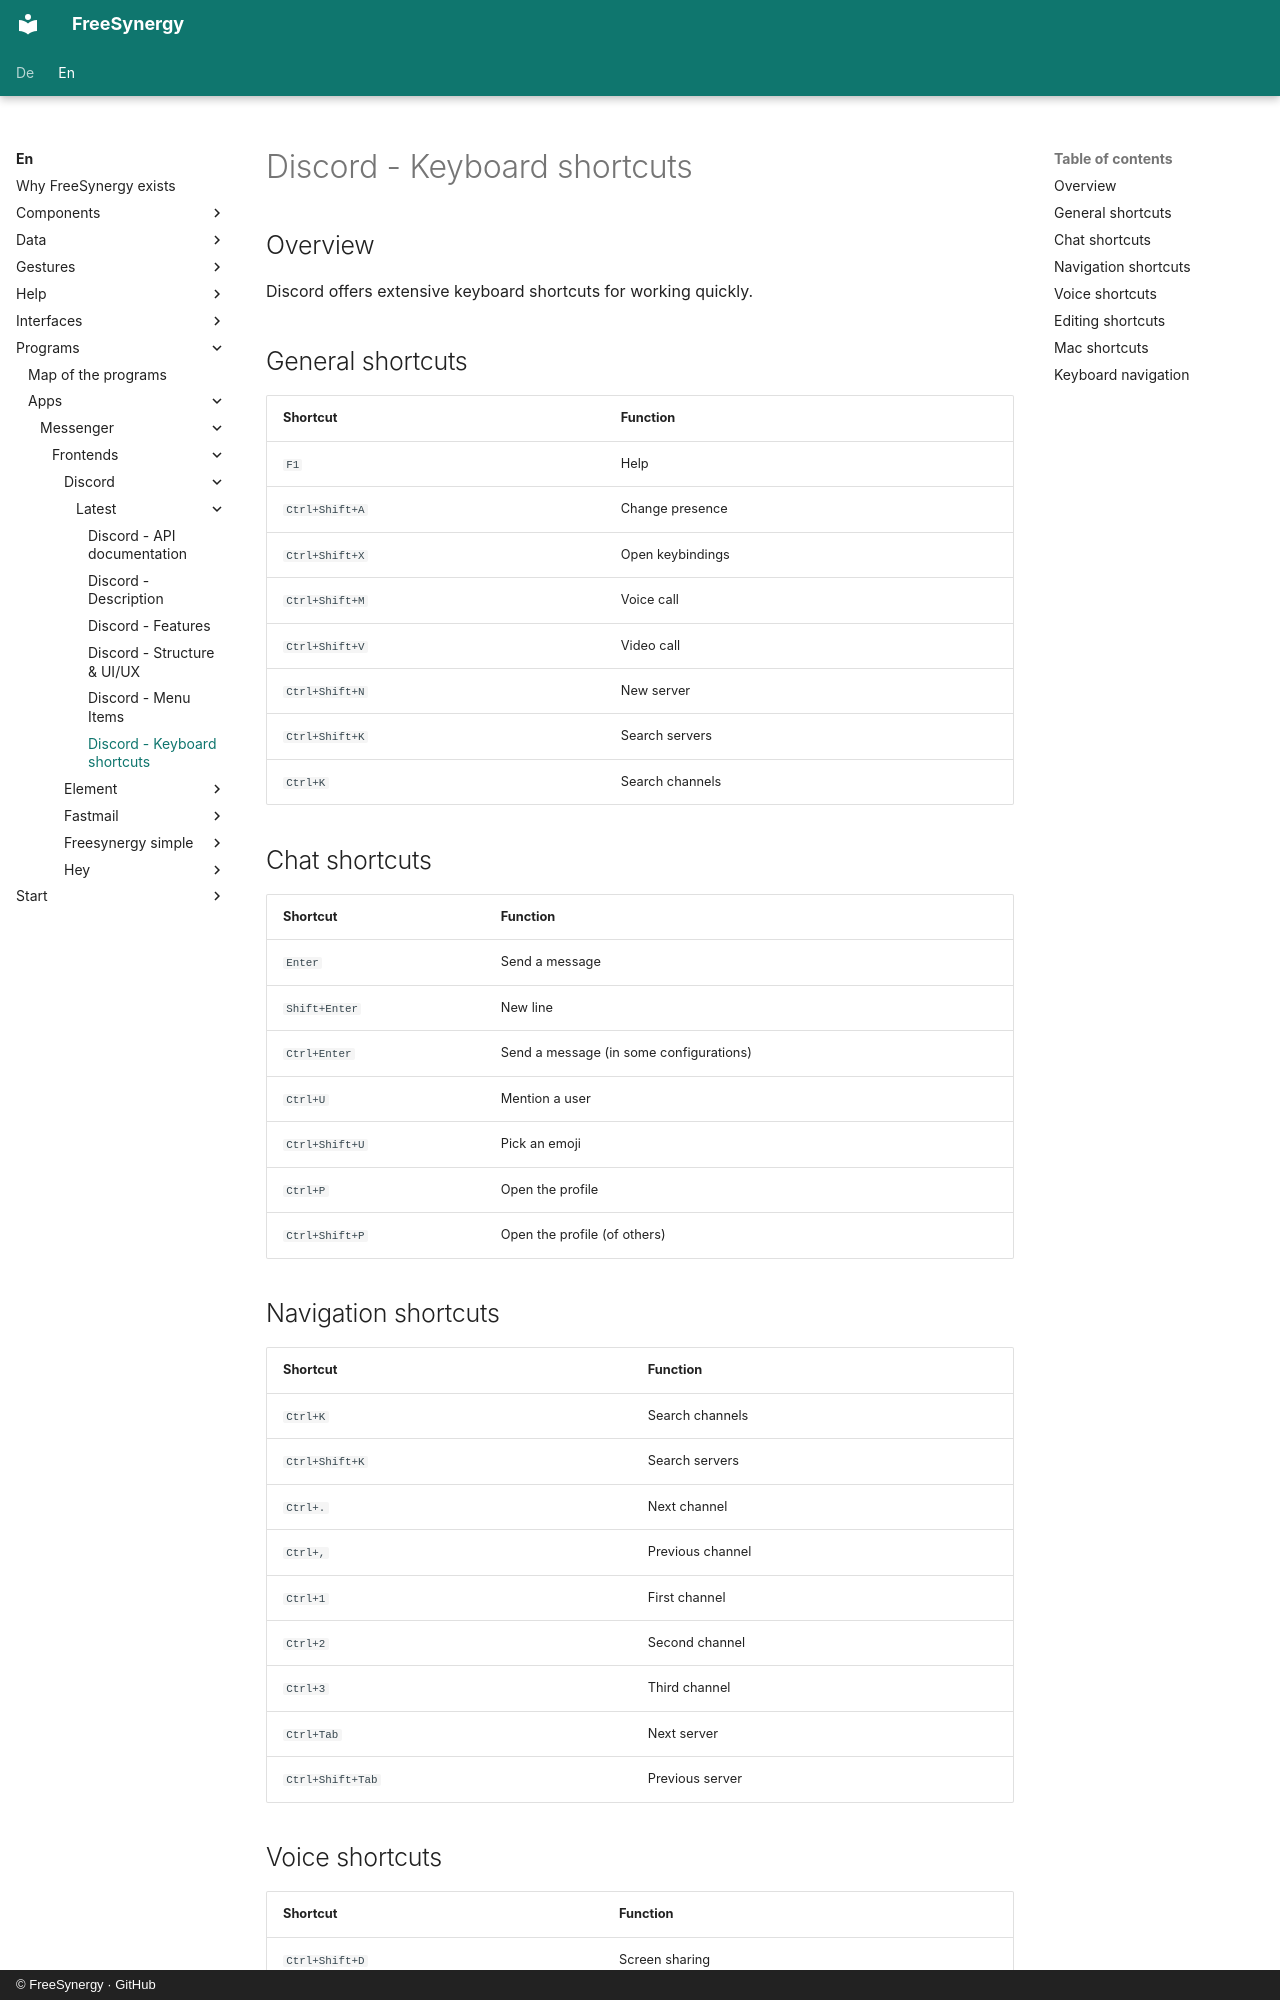

repository: FreeSynergy/fs-documentation · page: en/programs/apps/messenger/frontends/discord/latest/shortcuts/index.html · generator: mkdocs · copyright: © FreeSynergy · GitHub

# Discord - Keyboard shortcuts

## Overview

Discord offers extensive keyboard shortcuts for working quickly.

## General shortcuts

| Shortcut | Function |
|----------|----------|
| `F1` | Help |
| `Ctrl+Shift+A` | Change presence |
| `Ctrl+Shift+X` | Open keybindings |
| `Ctrl+Shift+M` | Voice call |
| `Ctrl+Shift+V` | Video call |
| `Ctrl+Shift+N` | New server |
| `Ctrl+Shift+K` | Search servers |
| `Ctrl+K` | Search channels |

## Chat shortcuts

| Shortcut | Function |
|----------|----------|
| `Enter` | Send a message |
| `Shift+Enter` | New line |
| `Ctrl+Enter` | Send a message (in some configurations) |
| `Ctrl+U` | Mention a user |
| `Ctrl+Shift+U` | Pick an emoji |
| `Ctrl+P` | Open the profile |
| `Ctrl+Shift+P` | Open the profile (of others) |

## Navigation shortcuts

| Shortcut | Function |
|----------|----------|
| `Ctrl+K` | Search channels |
| `Ctrl+Shift+K` | Search servers |
| `Ctrl+.` | Next channel |
| `Ctrl+,` | Previous channel |
| `Ctrl+1` | First channel |
| `Ctrl+2` | Second channel |
| `Ctrl+3` | Third channel |
| `Ctrl+Tab` | Next server |
| `Ctrl+Shift+Tab` | Previous server |
